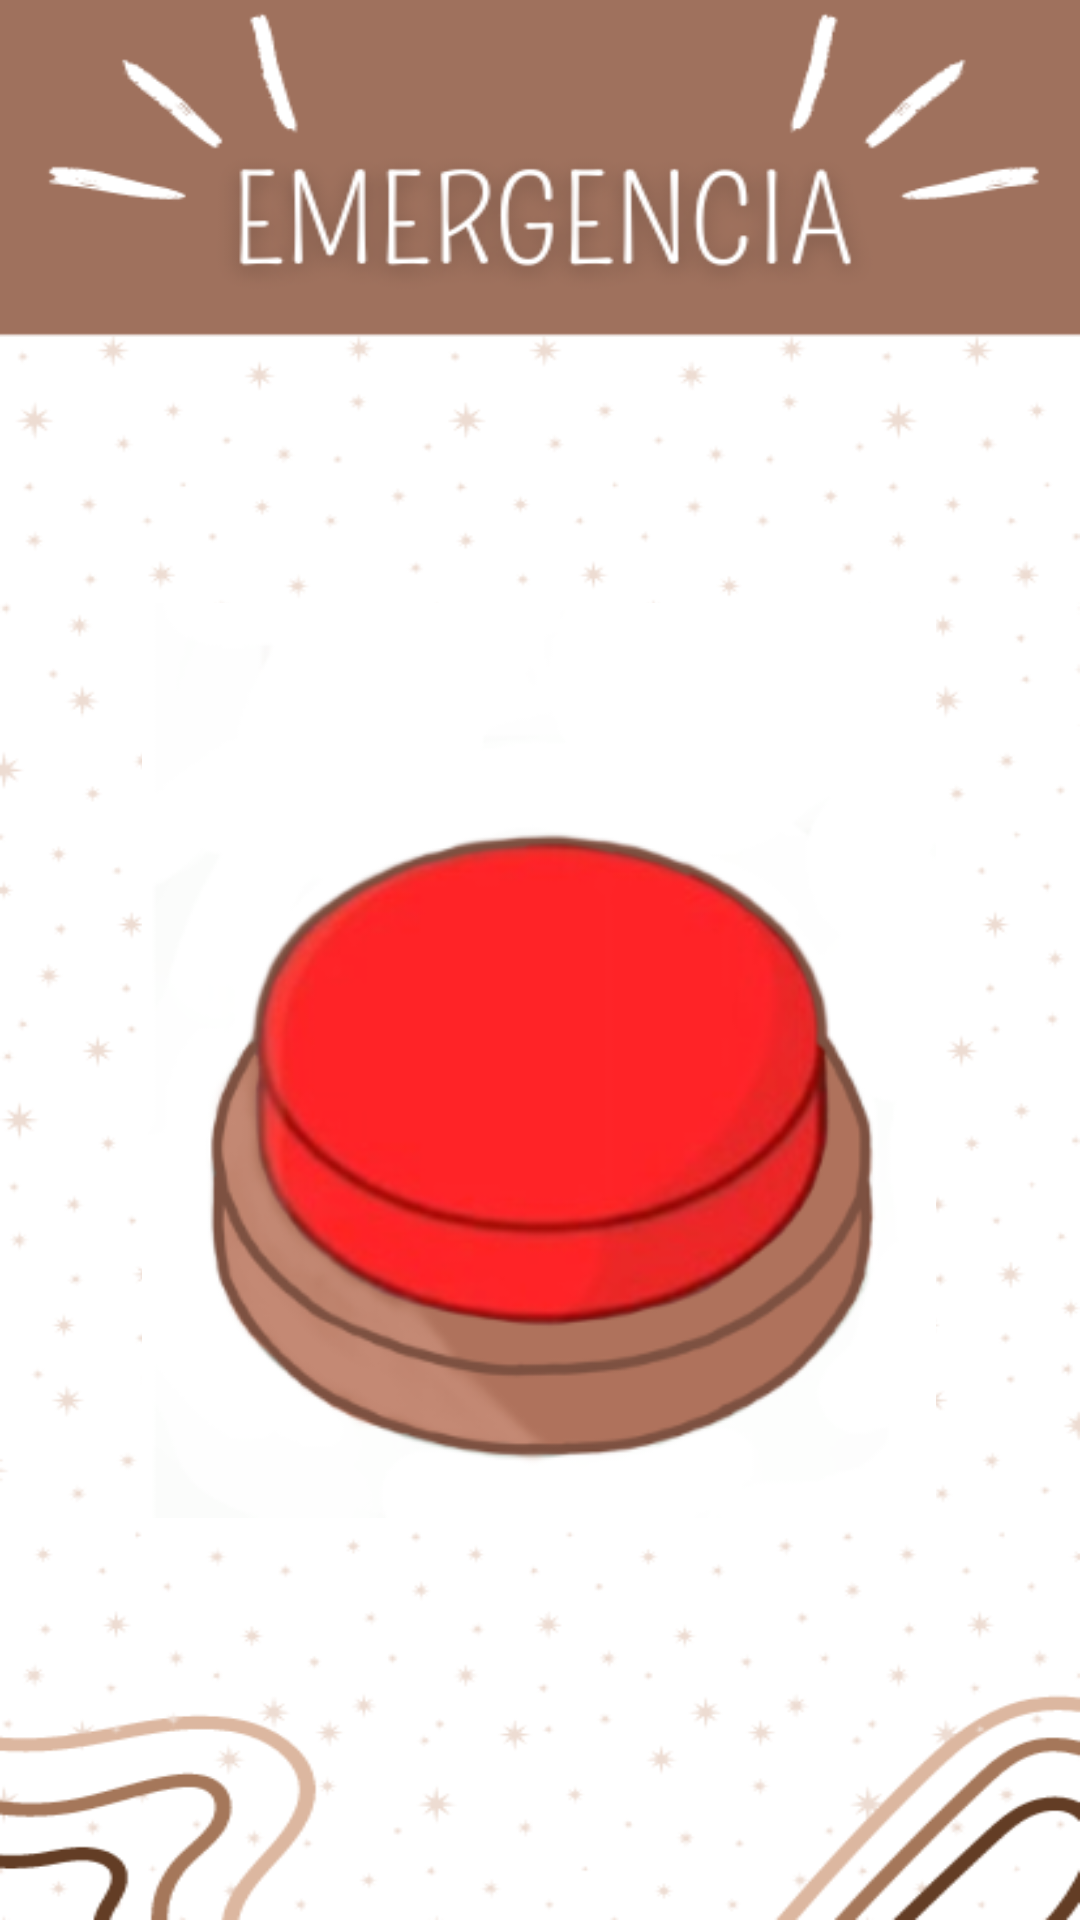

This screen was rendered from an Android layout file. Write that file and the resources it references.
<!-- AndroidManifest.xml: application theme AppTheme -->
<!-- res/layout/fragment_boton.xml -->
<?xml version="1.0" encoding="utf-8"?>
<androidx.constraintlayout.widget.ConstraintLayout
    xmlns:android="http://schemas.android.com/apk/res/android"
    xmlns:app="http://schemas.android.com/apk/res-auto"
    xmlns:tools="http://schemas.android.com/tools"
    android:layout_width="match_parent"
    android:layout_height="match_parent"
    android:background="@drawable/fondob">

    <ImageButton
        android:id="@+id/imageButton"
        style="@style/TransparentImageButtonStyle"
        android:layout_width="272dp"
        android:layout_height="305dp"
        android:layout_margin="0dp"
        android:src="@drawable/botonn"
        app:layout_constraintBottom_toBottomOf="parent"
        app:layout_constraintEnd_toEndOf="parent"
        app:layout_constraintHorizontal_bias="0.496"
        app:layout_constraintStart_toStartOf="parent"
        app:layout_constraintTop_toTopOf="parent"
        app:layout_constraintVertical_bias="0.6" />

</androidx.constraintlayout.widget.ConstraintLayout>
<!-- resources referenced by this layout -->
<resources>
  <!-- drawable botonn: png bitmap (drawable, 53982 bytes) -->
  <!-- drawable fondob: png bitmap (drawable, 70799 bytes) -->
  <style name="TransparentImageButtonStyle" parent="Widget.AppCompat.ImageButton">
          <item name="android:background">@android:color/transparent</item>
          <item name="android:padding">0dp</item>
          <item name="android:scaleType">fitCenter</item>
      </style>
  <style name="AppTheme" parent="Theme.AppCompat.Light.DarkActionBar">
          
          <item name="colorPrimary">@color/cafe_oscuro</item>
          <item name="colorPrimaryDark">@color/cafe_claro</item>
          <item name="colorAccent">@color/blanco</item>
  
          
      </style>
  <color name="cafe_oscuro">#9F715D</color>
  <color name="cafe_claro">#EDDACF</color>
  <color name="blanco">#9F715D</color>
</resources>
